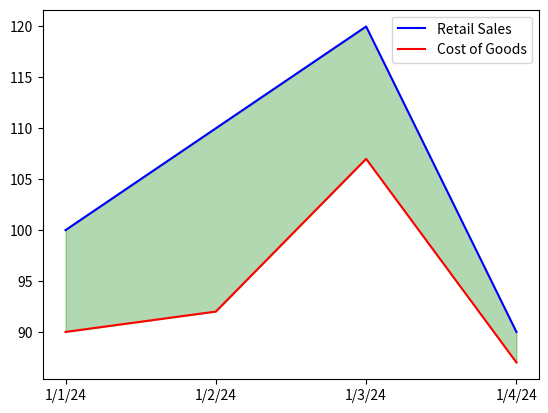

Here is the Python script that generated this plot:


import matplotlib.pyplot as plt

day = ['1/1/24','1/2/24','1/3/24','1/4/24']

retail = [100,110,120,90]
cost = [90,92,107,87]

plt.plot(day, retail,color='blue',
         label='Retail Sales')
plt.plot(day, cost,color='red',
         label='Cost of Goods')

plt.fill_between(x=day, y1=retail, y2=cost,
                 color='green',alpha=.3)

plt.legend()
plt.show()











